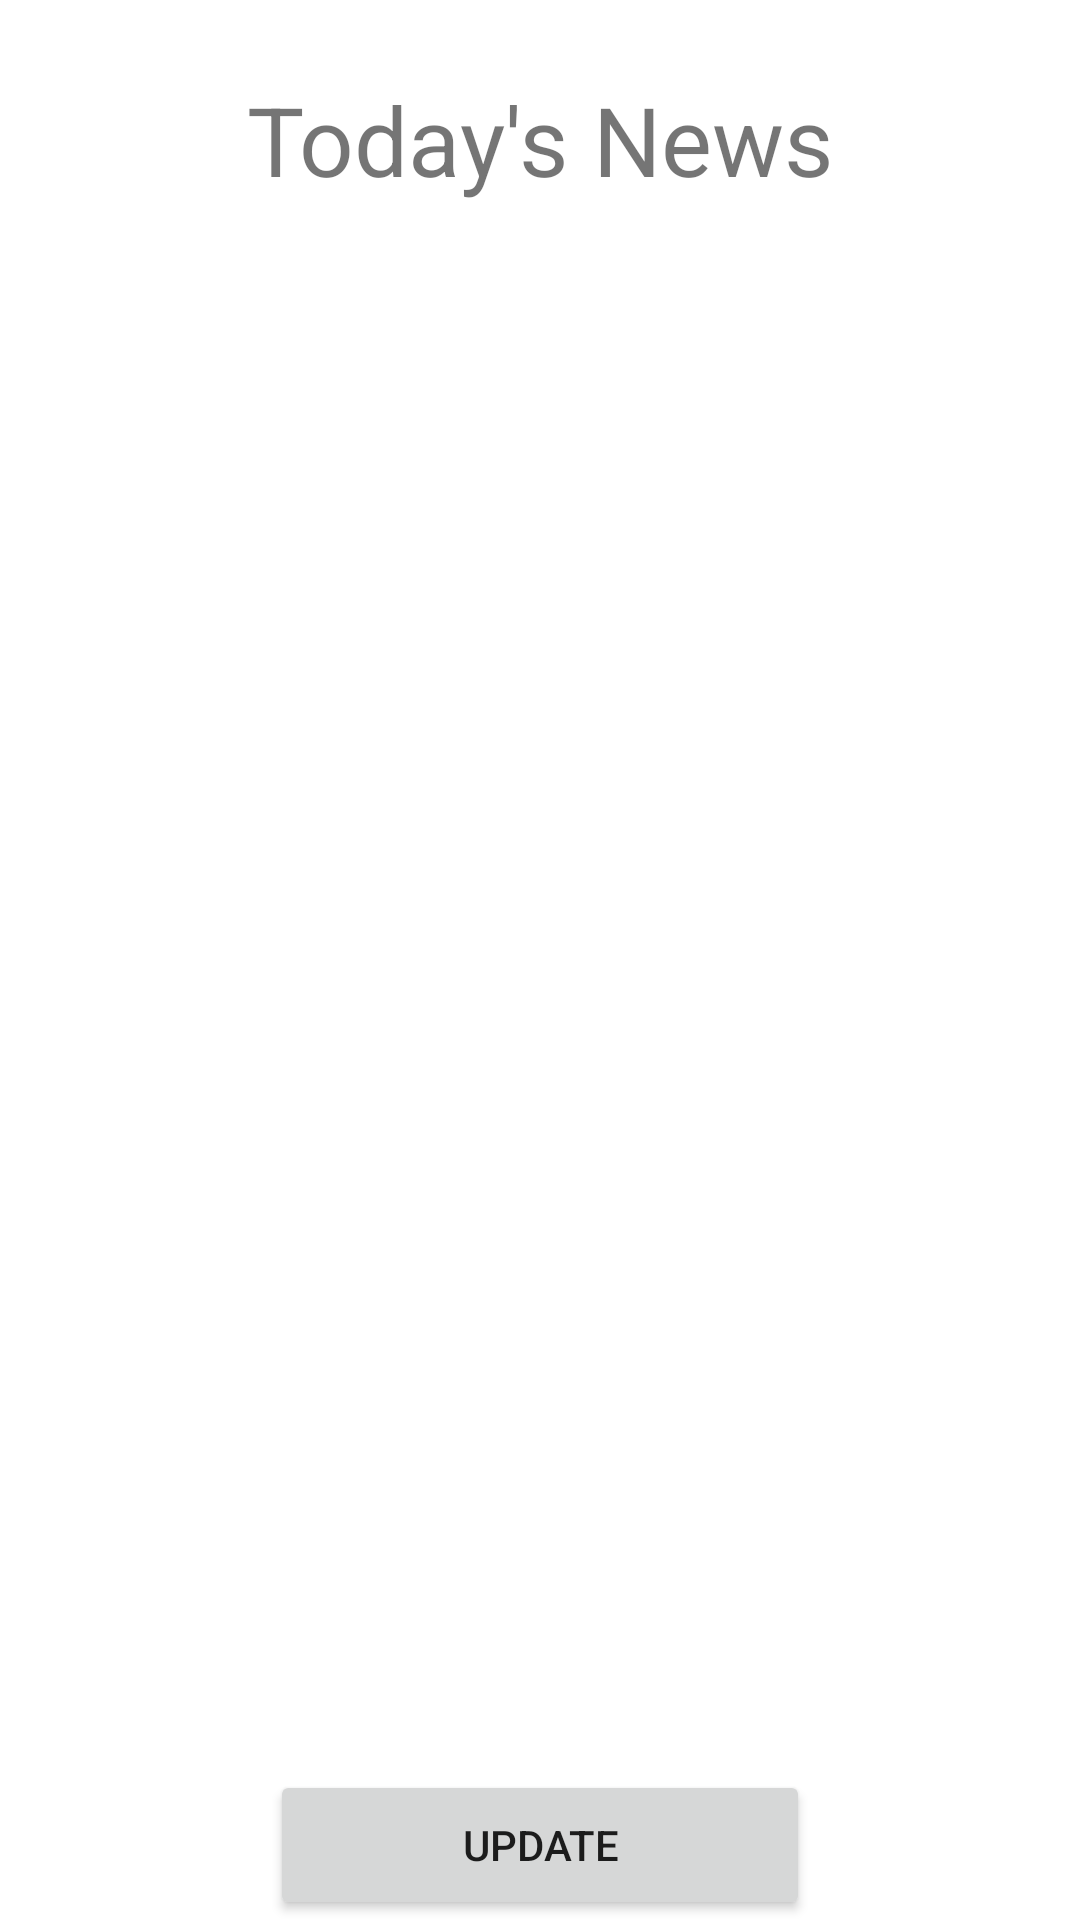

Here is an Android app screen rendered from its layout file. Give the layout XML and the strings, colors and styles it references.
<!-- AndroidManifest.xml: application theme Theme.NewsCase -->
<!-- res/layout/activity_main.xml -->
<?xml version="1.0" encoding="utf-8"?>
<androidx.constraintlayout.widget.ConstraintLayout xmlns:android="http://schemas.android.com/apk/res/android"
    xmlns:app="http://schemas.android.com/apk/res-auto"
    xmlns:tools="http://schemas.android.com/tools"
    android:layout_width="match_parent"
    android:layout_height="match_parent"
    tools:context=".MainActivity">

    <ProgressBar
        android:id="@+id/news_screen_loading"
        android:layout_width="50dp"
        android:layout_height="50dp"
        android:visibility="gone"
        app:layout_constraintBottom_toBottomOf="parent"
        app:layout_constraintEnd_toEndOf="parent"
        app:layout_constraintStart_toStartOf="parent"
        app:layout_constraintTop_toTopOf="parent" />

    <TextView
        android:id="@+id/news_text"
        android:layout_width="wrap_content"
        android:layout_height="wrap_content"
        android:paddingVertical="25dp"
        android:text="@string/main_headline"
        android:textSize="32dp"
        app:layout_constraintBottom_toTopOf="@id/news_scrollview"
        app:layout_constraintLeft_toLeftOf="parent"
        app:layout_constraintRight_toRightOf="parent"
        app:layout_constraintTop_toTopOf="parent" />

    <ScrollView
        android:id="@+id/news_scrollview"
        android:layout_width="match_parent"
        android:layout_height="0dp"
        android:scrollbars="none"
        app:layout_constraintBottom_toTopOf="@id/update_button"
        app:layout_constraintTop_toBottomOf="@+id/news_text">

        <androidx.constraintlayout.widget.ConstraintLayout
            android:id="@+id/news_layout"
            android:layout_width="match_parent"
            android:layout_height="wrap_content"
            android:orientation="horizontal"
            app:layout_constraintBottom_toBottomOf="parent">

            <androidx.recyclerview.widget.RecyclerView
                android:id="@+id/article_recycleview"
                android:layout_width="match_parent"
                android:layout_height="match_parent"
                android:layout_marginHorizontal="10dp"
                android:overScrollMode="never"
                android:scrollbars="none"
                app:layout_constraintBottom_toBottomOf="parent"
                app:layout_constraintLeft_toLeftOf="parent"
                app:layout_constraintRight_toRightOf="parent" />
        </androidx.constraintlayout.widget.ConstraintLayout>
    </ScrollView>

    <Button
        android:id="@+id/update_button"
        android:layout_width="180dp"
        android:layout_height="50dp"
        android:text="@string/main_update"
        app:layout_constraintBottom_toBottomOf="parent"
        app:layout_constraintLeft_toLeftOf="parent"
        app:layout_constraintRight_toRightOf="parent"
        app:layout_constraintTop_toBottomOf="@+id/news_scrollview"/>
</androidx.constraintlayout.widget.ConstraintLayout>
<!-- resources referenced by this layout -->
<resources>
  <string name="main_headline">Today\'s News</string>
  <string name="main_update">Update</string>
  <style name="Theme.NewsCase" parent="Theme.MaterialComponents.DayNight.DarkActionBar">
          
          <item name="colorPrimary">@color/purple_500</item>
          <item name="colorPrimaryVariant">@color/purple_700</item>
          <item name="colorOnPrimary">@color/white</item>
          
          <item name="colorSecondary">@color/teal_200</item>
          <item name="colorSecondaryVariant">@color/teal_700</item>
          <item name="colorOnSecondary">@color/black</item>
          
          <item name="android:statusBarColor" tools:targetApi="l">?attr/colorPrimaryVariant</item>
          
      </style>
  <color name="purple_500">#FF6200EE</color>
  <color name="purple_700">#FF3700B3</color>
  <color name="white">#FFFFFFFF</color>
  <color name="teal_200">#FF03DAC5</color>
  <color name="teal_700">#FF018786</color>
  <color name="black">#FF000000</color>
</resources>
